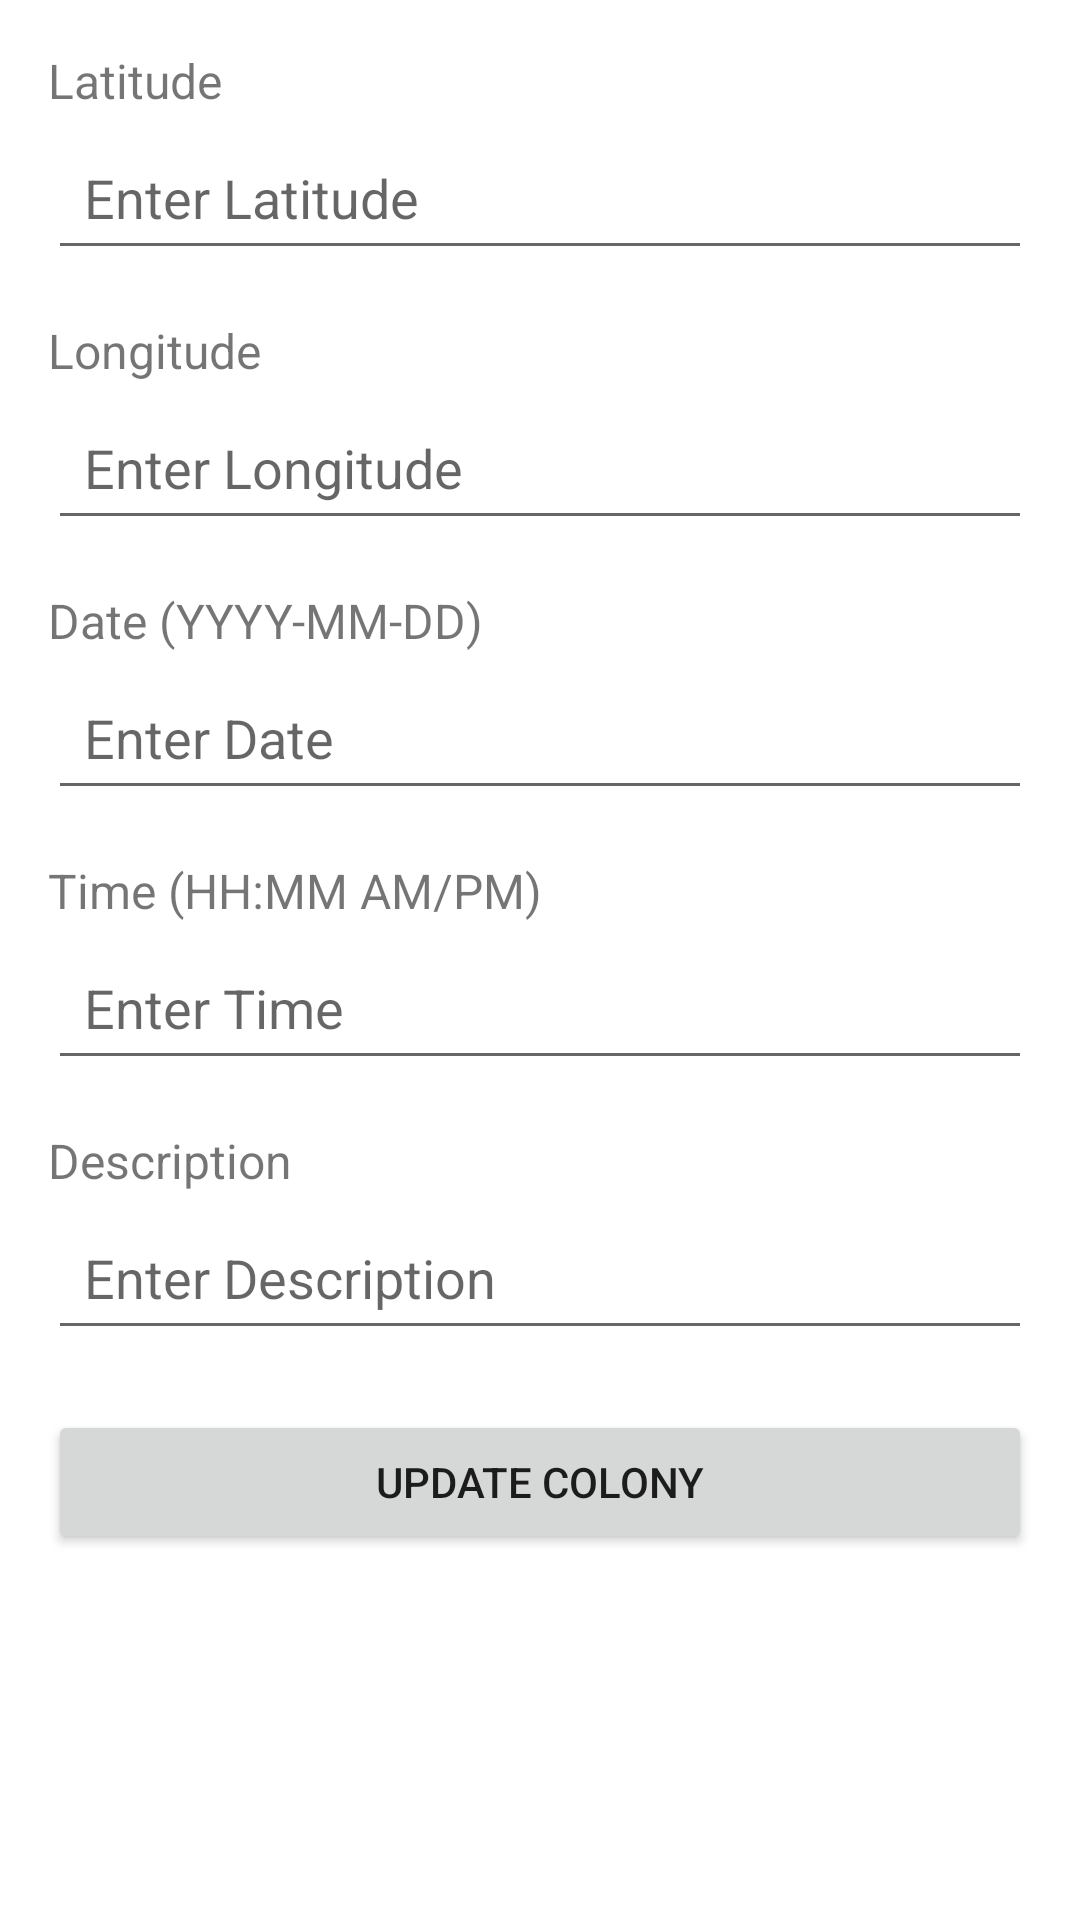

Android layout source for this screen:
<!-- AndroidManifest.xml: application theme Theme.BatMania -->
<!-- res/layout/activity_update_colony.xml -->
<LinearLayout xmlns:android="http://schemas.android.com/apk/res/android"
    android:layout_width="match_parent"
    android:layout_height="match_parent"
    android:orientation="vertical"
    android:padding="16dp">

    
    <TextView
        android:layout_width="match_parent"
        android:layout_height="wrap_content"
        android:text="Latitude"
        android:textSize="16sp"
        android:paddingBottom="4dp" />
    <EditText
        android:id="@+id/input_latitude"
        android:layout_width="match_parent"
        android:layout_height="wrap_content"
        android:hint="Enter Latitude"
        android:inputType="numberDecimal"
        android:padding="12dp" />

    
    <TextView
        android:layout_width="match_parent"
        android:layout_height="wrap_content"
        android:text="Longitude"
        android:textSize="16sp"
        android:paddingBottom="4dp"
        android:paddingTop="16dp" />
    <EditText
        android:id="@+id/input_longitude"
        android:layout_width="match_parent"
        android:layout_height="wrap_content"
        android:hint="Enter Longitude"
        android:inputType="numberDecimal"
        android:padding="12dp" />

    
    <TextView
        android:layout_width="match_parent"
        android:layout_height="wrap_content"
        android:text="Date (YYYY-MM-DD)"
        android:textSize="16sp"
        android:paddingBottom="4dp"
        android:paddingTop="16dp" />
    <EditText
        android:id="@+id/input_date"
        android:layout_width="match_parent"
        android:layout_height="wrap_content"
        android:hint="Enter Date"
        android:inputType="text"
        android:padding="12dp" />

    
    <TextView
        android:layout_width="match_parent"
        android:layout_height="wrap_content"
        android:text="Time (HH:MM AM/PM)"
        android:textSize="16sp"
        android:paddingBottom="4dp"
        android:paddingTop="16dp" />
    <EditText
        android:id="@+id/input_time"
        android:layout_width="match_parent"
        android:layout_height="wrap_content"
        android:hint="Enter Time"
        android:inputType="text"
        android:padding="12dp" />

    
    <TextView
        android:layout_width="match_parent"
        android:layout_height="wrap_content"
        android:text="Description"
        android:textSize="16sp"
        android:paddingBottom="4dp"
        android:paddingTop="16dp" />
    <EditText
        android:id="@+id/input_description"
        android:layout_width="match_parent"
        android:layout_height="wrap_content"
        android:hint="Enter Description"
        android:inputType="text"
        android:padding="12dp" />

    

    <Button
        android:id="@+id/update_colony_button"
        android:layout_width="match_parent"
        android:layout_height="wrap_content"
        android:layout_marginTop="20dp"
        android:text="Update Colony"
        android:padding="10dp" /> />

</LinearLayout>
<!-- resources referenced by this layout -->
<resources>
  <style name="Theme.BatMania" parent="Theme.MaterialComponents.DayNight.DarkActionBar">
          
          <item name="colorPrimary">@color/purple_500</item>
          <item name="colorPrimaryVariant">@color/purple_700</item>
          <item name="colorOnPrimary">@color/white</item>
          
          <item name="colorSecondary">@color/teal_200</item>
          <item name="colorSecondaryVariant">@color/teal_700</item>
          <item name="colorOnSecondary">@color/black</item>
          
          <item name="android:statusBarColor">?attr/colorPrimaryVariant</item>
          
      </style>
  <!-- not gathered from this repository: default colours our renderer supplied (Android Studio template values) -->
  <color name="purple_500">#FF6200EE</color>
  <color name="purple_700">#FF3700B3</color>
  <color name="teal_200">#FF03DAC5</color>
  <color name="teal_700">#FF018786</color>
  <color name="black">#FF000000</color>
  <color name="white">#FFFFFFFF</color>
</resources>
